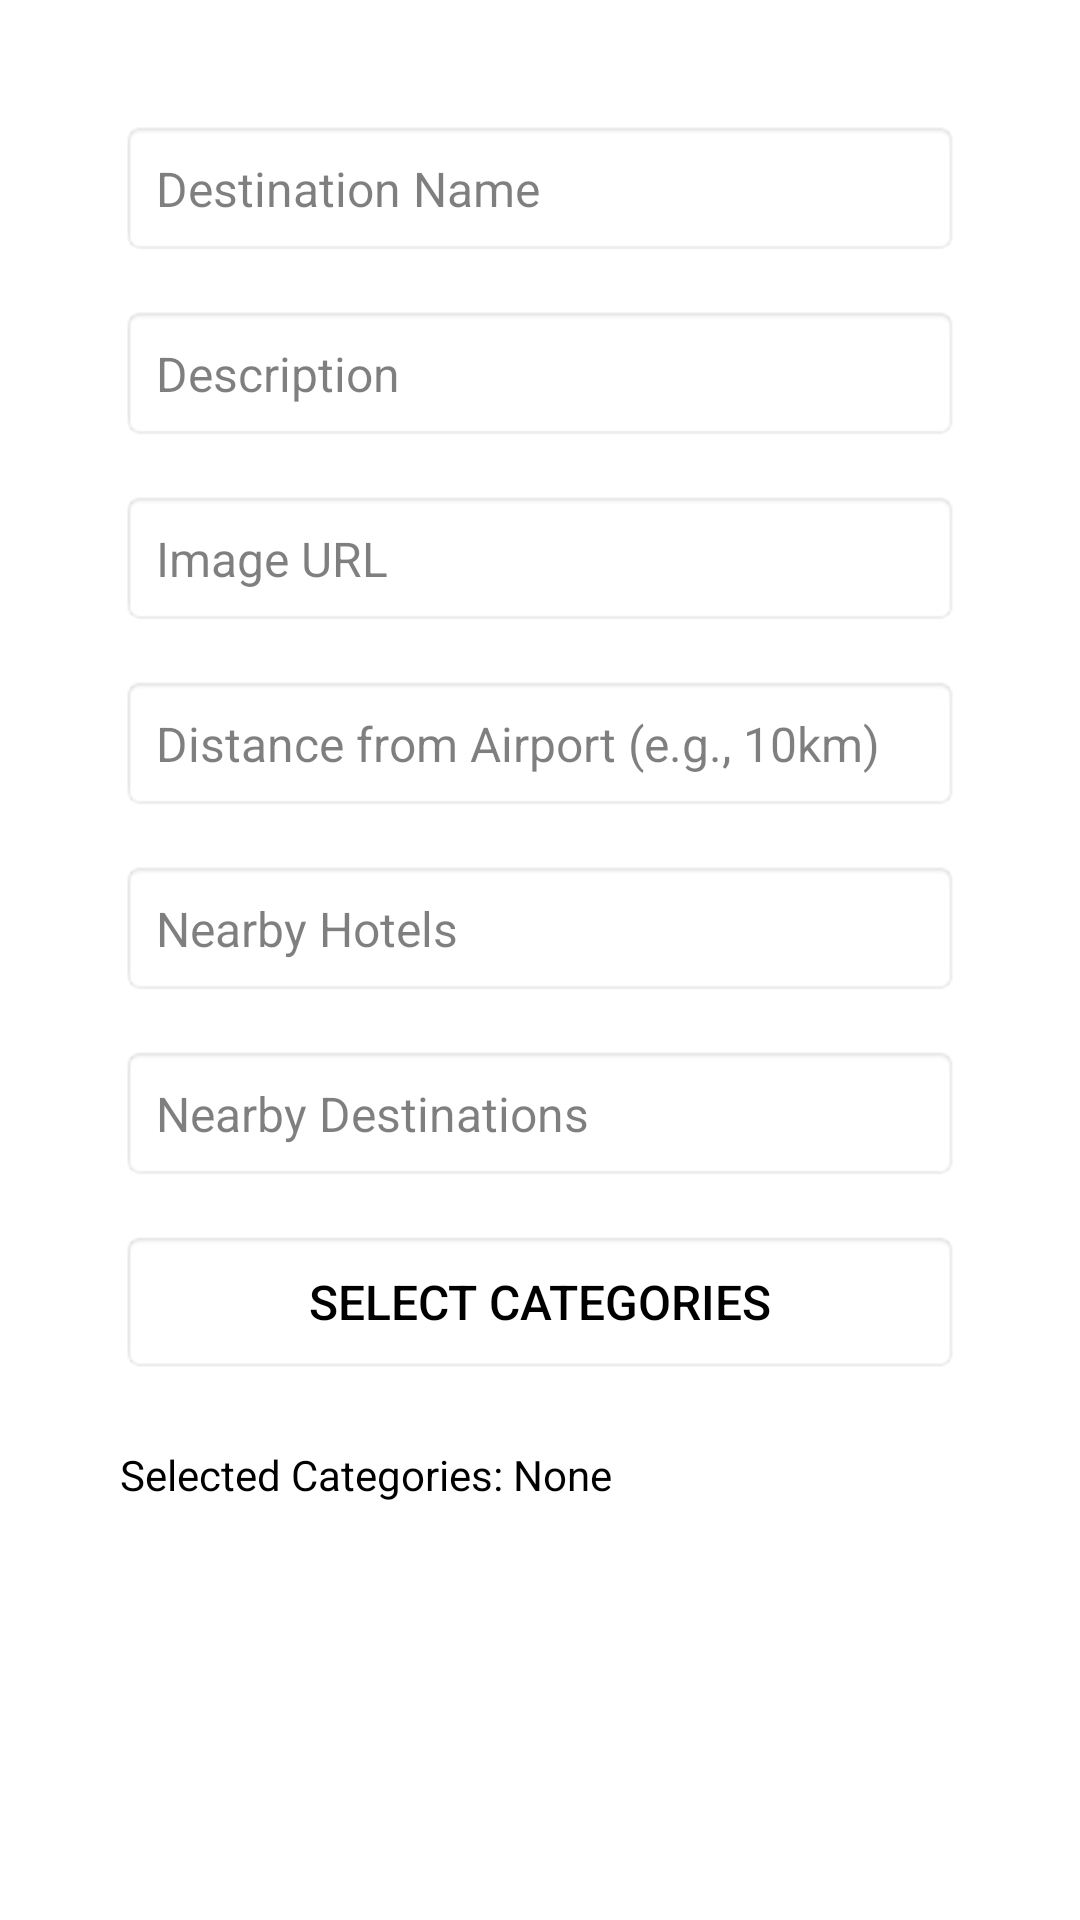

Layout XML and referenced resources for this Android screen:
<!-- AndroidManifest.xml: application theme Theme.ExploreSriLanka -->
<!-- res/layout/dialog_add_destination.xml -->
<?xml version="1.0" encoding="utf-8"?>
<ScrollView xmlns:android="http://schemas.android.com/apk/res/android"
    android:layout_width="match_parent"
    android:layout_height="match_parent"
    android:fillViewport="true"
    android:background="@android:color/white"
    android:padding="16dp">

    <LinearLayout
        android:layout_width="match_parent"
        android:layout_height="wrap_content"
        android:orientation="vertical"
        android:padding="24dp">

        
        <EditText
            android:id="@+id/destination_name_input"
            android:layout_width="match_parent"
            android:layout_height="wrap_content"
            android:hint="Destination Name"
            android:inputType="text"
            android:padding="12dp"
            android:background="@android:drawable/editbox_background"
            android:textSize="16sp"
            android:textColor="@android:color/black"
            android:textColorHint="#80000000"
            android:layout_marginBottom="16dp" />

        
        <EditText
            android:id="@+id/destination_description_input"
            android:layout_width="match_parent"
            android:layout_height="wrap_content"
            android:hint="Description"
            android:inputType="text"
            android:padding="12dp"
            android:background="@android:drawable/editbox_background"
            android:textSize="16sp"
            android:textColor="@android:color/black"
            android:textColorHint="#80000000"
            android:layout_marginBottom="16dp" />

        
        <EditText
            android:id="@+id/destination_image_input"
            android:layout_width="match_parent"
            android:layout_height="wrap_content"
            android:hint="Image URL"
            android:inputType="textUri"
            android:padding="12dp"
            android:background="@android:drawable/editbox_background"
            android:textSize="16sp"
            android:textColor="@android:color/black"
            android:textColorHint="#80000000"
            android:layout_marginBottom="16dp" />

        
        <EditText
            android:id="@+id/distance_from_airport_input"
            android:layout_width="match_parent"
            android:layout_height="wrap_content"
            android:hint="Distance from Airport (e.g., 10km)"
            android:inputType="text"
            android:padding="12dp"
            android:background="@android:drawable/editbox_background"
            android:textSize="16sp"
            android:textColor="@android:color/black"
            android:textColorHint="#80000000"
            android:layout_marginBottom="16dp" />

        
        <EditText
            android:id="@+id/nearby_hotels_input"
            android:layout_width="match_parent"
            android:layout_height="wrap_content"
            android:hint="Nearby Hotels"
            android:inputType="text"
            android:padding="12dp"
            android:background="@android:drawable/editbox_background"
            android:textSize="16sp"
            android:textColor="@android:color/black"
            android:textColorHint="#80000000"
            android:layout_marginBottom="16dp" />

        
        <EditText
            android:id="@+id/nearby_destinations_input"
            android:layout_width="match_parent"
            android:layout_height="wrap_content"
            android:hint="Nearby Destinations"
            android:inputType="text"
            android:padding="12dp"
            android:background="@android:drawable/editbox_background"
            android:textSize="16sp"
            android:textColor="@android:color/black"
            android:textColorHint="#80000000"
            android:layout_marginBottom="16dp" />

        
        <Button
            android:id="@+id/select_category_button"
            android:layout_width="match_parent"
            android:layout_height="wrap_content"
            android:text="Select Categories"
            android:padding="12dp"
            android:background="@android:drawable/editbox_background"
            android:textSize="16sp"
            android:textColor="@android:color/black"
            android:layout_marginBottom="16dp" />

        
        <TextView
            android:id="@+id/selected_categories_text"
            android:layout_width="match_parent"
            android:layout_height="wrap_content"
            android:text="Selected Categories: None"
            android:textSize="14sp"
            android:textColor="@android:color/black"
            android:layout_marginTop="8dp" />

    </LinearLayout>
</ScrollView>
<!-- resources referenced by this layout -->
<resources>
  <style name="Theme.ExploreSriLanka" parent="Theme.AppCompat.Light.NoActionBar" />
</resources>
